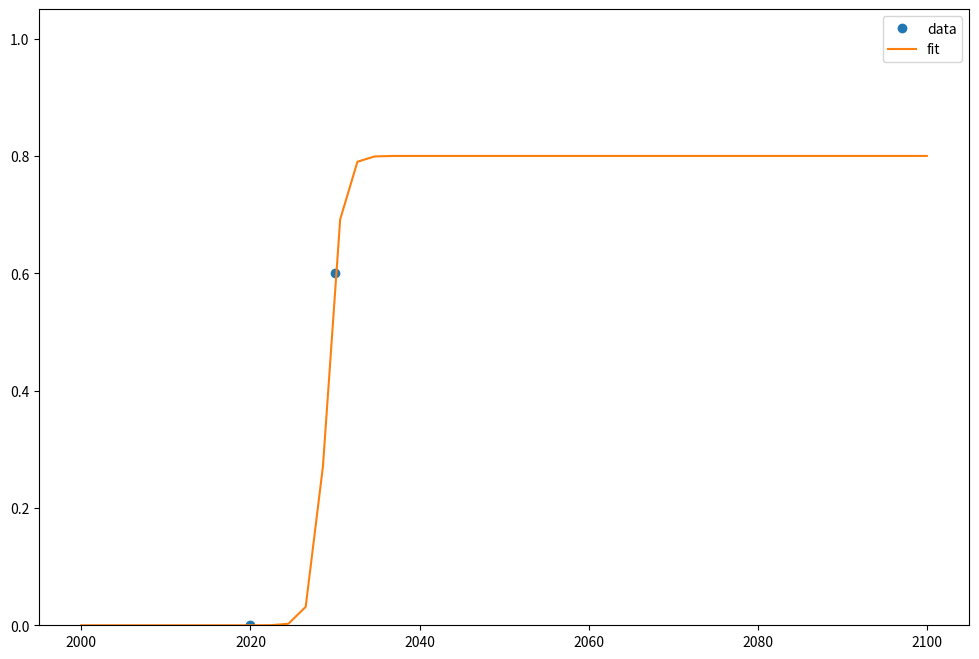

Here is the Python script that generated this plot:
import numpy as np
import pylab
from scipy.optimize import curve_fit
import matplotlib.pyplot as plt

import numpy as np
import pylab
from scipy.optimize import curve_fit
import matplotlib.pyplot as plt





def svenplot(L, xdata, ydata):
    """Fit sigmoid curve based on two points on the diffusion curve

    Parameters
    ----------
    L : float
        The sigmoids curve maximum value (max consumption )
    """

    def sigmoid(x, x0, k):
        y = L/ (1 + np.exp(-k*(x-x0)))
        return y


    popt, pcov = curve_fit(sigmoid, xdata, ydata,p0=[2030, 0.5])
    print (popt)

    x = np.linspace(2000, 2100, 50)
    y = sigmoid(x, *popt)

    fig = plt.figure()
    fig.set_size_inches(12,8)
    pylab.plot(xdata, ydata, 'o', label='data')
    pylab.plot(x,y, label='fit')
    pylab.ylim(0, 1.05)
    pylab.legend(loc='best')
    pylab.show()

    return popt

xdata = np.array([2020, 2030])
ydata = np.array([0.00001, 0.60])
L = 0.8

out = svenplot(L, xdata, ydata)





'''
import numpy as np
import pylab
from scipy.optimize import curve_fit
import matplotlib.pyplot as plt


def svenplot(L, xdata, ydata):


    def sigmoid(x, x0, k):
        y = L/ (1 + np.exp(-k*(x-x0)))
        return y


    popt, pcov = curve_fit(sigmoid, xdata, ydata,p0=[2030, 0.5])
    print (popt)

    x = np.linspace(2000, 2100, 50)
    y = sigmoid(x, *popt)

    fig = plt.figure()
    fig.set_size_inches(12,8)
    pylab.plot(xdata, ydata, 'o', label='data')
    pylab.plot(x,y, label='fit')
    pylab.ylim(0, 1.05)
    pylab.legend(loc='best')
    pylab.show()

    return popt

xdata = np.array([2010, 2050])
ydata = np.array([0.00001, 0.03])
L = 0.8

out = svenplot(L, xdata, ydata)

'''